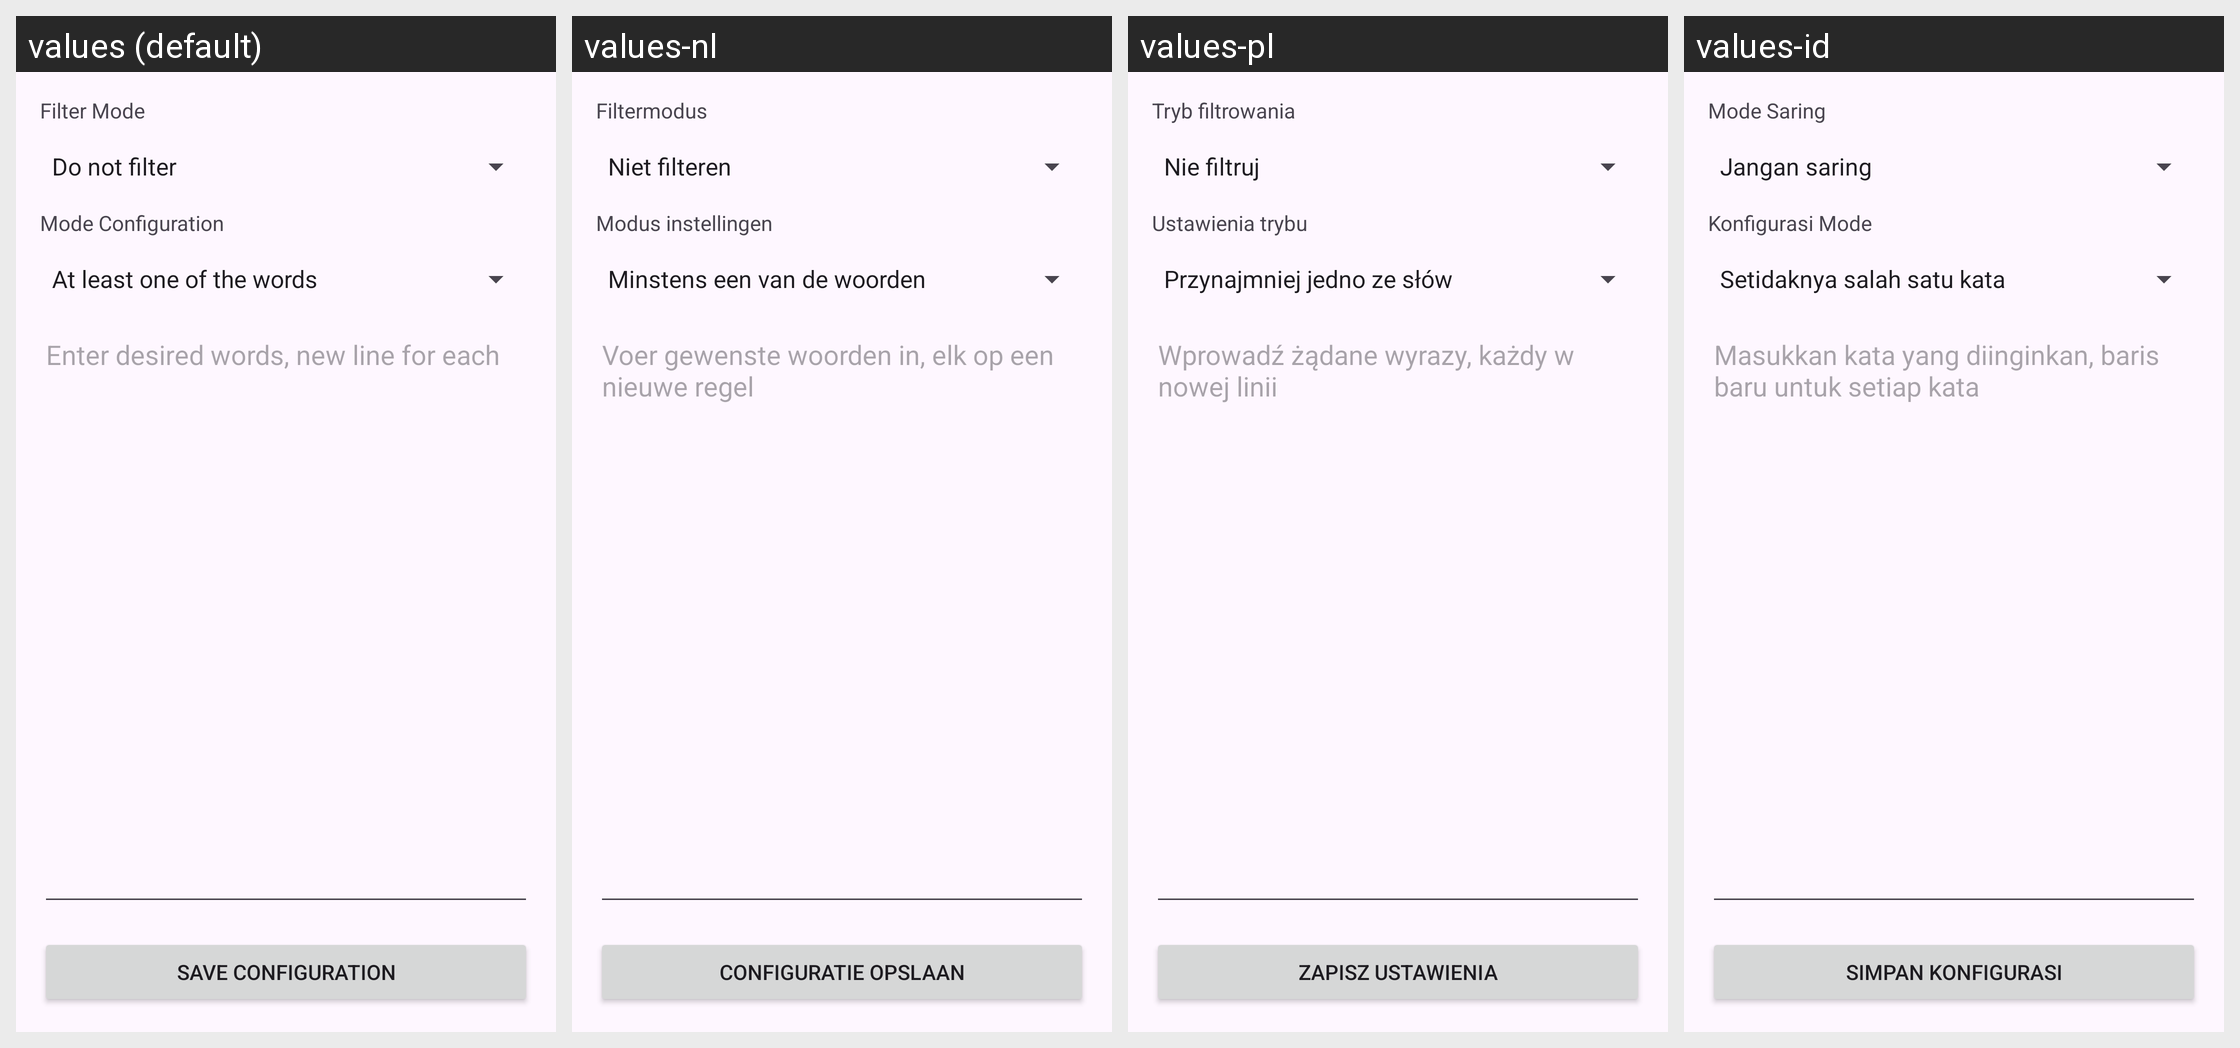

Here is an Android app screen in its default locale and in the app's own translations. Write out the translated-string differences for the strings that appear on this screen.
Android screen res/layout/activity_notification_filter.xml rendered under 4 locales, left to right: values (default), values-nl, values-pl, values-id. Device: Nexus 5 (rendered at 1080×1920; each locale shown at half size, 540×960, under a caption strip naming it); theme GadgetbridgeTheme.
Other locales in the repository, not shown: values-ar, values-bg, values-ca, values-cs, values-de, values-el, values-en-rGB, values-es, values-et, values-fa, values-fi, values-fr, values-fr-rCA, values-gl, values-he, values-hi, values-hr, values-hu, values-it, values-ja, values-ka, values-ko, values-lt, values-lv, values-ml, values-my, values-nb-rNO, values-pt, values-pt-rBR, values-ro, values-ru, values-sk, values-sr, values-sv, values-th, values-tr, values-uk, values-vi, values-zh-rCN, values-zh-rTW.
Strings drawn on this screen, with the default value and each locale's value (text and hints the layout hard-codes, and strings that could not be matched under every locale, appear in the picture but are not listed):

filter_mode
  values: Filter Mode
  values-nl: Filtermodus
  values-pl: Tryb filtrowania
  values-id: Mode Saring

mode_configuration
  values: Mode Configuration
  values-nl: Modus instellingen
  values-pl: Ustawienia trybu
  values-id: Konfigurasi Mode

edittext_notification_filter_words_hint
  values: Enter desired words, new line for each
  values-nl: Voer gewenste woorden in, elk op een nieuwe regel
  values-pl: Wprowadź żądane wyrazy, każdy w nowej linii
  values-id: Masukkan kata yang diinginkan, baris baru untuk setiap kata

save_configuration
  values: Save Configuration
  values-nl: Configuratie opslaan
  values-pl: Zapisz ustawienia
  values-id: Simpan Konfigurasi
